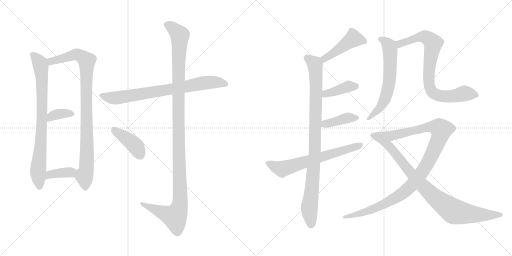
t = 0.00 s
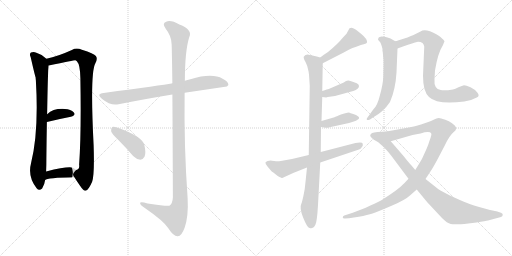
t = 2.59 s
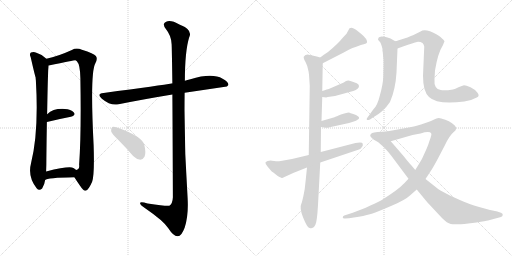
t = 5.18 s
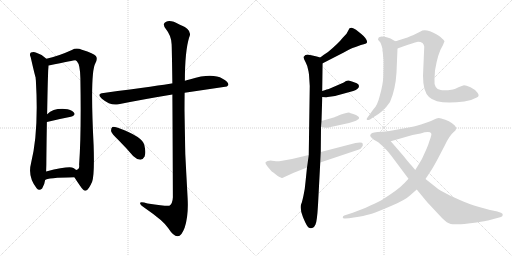
t = 7.77 s
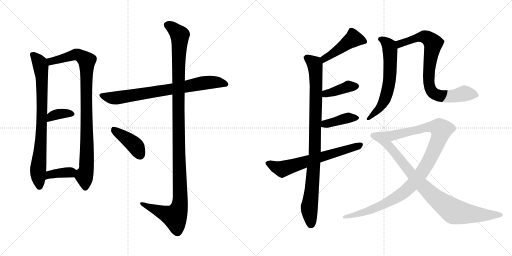
t = 10.36 s
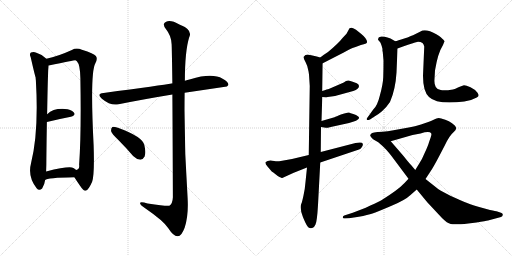
t = 12.96 s

The animated SVG that drew these frames (rendered in a browser with its animation timeline set to each time). Animation: 16 CSS @keyframes rules; one cycle of 12.96 s.

<svg version="1.1" viewBox="0 0 2048 1024" xmlns="http://www.w3.org/2000/svg">
  <g stroke="lightgray" stroke-dasharray="1,1" stroke-width="1" transform="scale(4, 4)">
    <line x1="0" y1="0" x2="256" y2="256"></line>
    <line x1="256" y1="0" x2="0" y2="256"></line>
    <line x1="128" y1="0" x2="128" y2="256"></line>
    <line x1="0" y1="128" x2="256" y2="128"></line>
    <line x1="256" y1="0" x2="512" y2="256"></line>
    <line x1="512" y1="0" x2="256" y2="256"></line>
    <line x1="384" y1="0" x2="384" y2="256"></line>
    <line x1="256" y1="128" x2="512" y2="128"></line>
  </g>
<g transform="scale(1, -1) translate(0, -850)">
   <style type="text/css">
    @keyframes keyframes0 {
      from {
       stroke: black;
       stroke-dashoffset: 796;
       stroke-width: 128;
       }
       72% {
       animation-timing-function: step-end;
       stroke: black;
       stroke-dashoffset: 0;
       stroke-width: 128;
       }
       to {
       stroke: black;
       stroke-width: 1024;
       }
       }
       #make-me-a-hanzi-animation-0 {
         animation: keyframes0 0.897786s both;
         animation-delay: 0.000000s;
         animation-timing-function: linear;
       }
    @keyframes keyframes1 {
      from {
       stroke: black;
       stroke-dashoffset: 931;
       stroke-width: 128;
       }
       75% {
       animation-timing-function: step-end;
       stroke: black;
       stroke-dashoffset: 0;
       stroke-width: 128;
       }
       to {
       stroke: black;
       stroke-width: 1024;
       }
       }
       #make-me-a-hanzi-animation-1 {
         animation: keyframes1 1.007650s both;
         animation-delay: 0.897786s;
         animation-timing-function: linear;
       }
    @keyframes keyframes2 {
      from {
       stroke: black;
       stroke-dashoffset: 357;
       stroke-width: 128;
       }
       54% {
       animation-timing-function: step-end;
       stroke: black;
       stroke-dashoffset: 0;
       stroke-width: 128;
       }
       to {
       stroke: black;
       stroke-width: 1024;
       }
       }
       #make-me-a-hanzi-animation-2 {
         animation: keyframes2 0.540527s both;
         animation-delay: 1.905436s;
         animation-timing-function: linear;
       }
    @keyframes keyframes3 {
      from {
       stroke: black;
       stroke-dashoffset: 371;
       stroke-width: 128;
       }
       55% {
       animation-timing-function: step-end;
       stroke: black;
       stroke-dashoffset: 0;
       stroke-width: 128;
       }
       to {
       stroke: black;
       stroke-width: 1024;
       }
       }
       #make-me-a-hanzi-animation-3 {
         animation: keyframes3 0.551921s both;
         animation-delay: 2.445963s;
         animation-timing-function: linear;
       }
    @keyframes keyframes4 {
      from {
       stroke: black;
       stroke-dashoffset: 760;
       stroke-width: 128;
       }
       71% {
       animation-timing-function: step-end;
       stroke: black;
       stroke-dashoffset: 0;
       stroke-width: 128;
       }
       to {
       stroke: black;
       stroke-width: 1024;
       }
       }
       #make-me-a-hanzi-animation-4 {
         animation: keyframes4 0.868490s both;
         animation-delay: 2.997884s;
         animation-timing-function: linear;
       }
    @keyframes keyframes5 {
      from {
       stroke: black;
       stroke-dashoffset: 1190;
       stroke-width: 128;
       }
       79% {
       animation-timing-function: step-end;
       stroke: black;
       stroke-dashoffset: 0;
       stroke-width: 128;
       }
       to {
       stroke: black;
       stroke-width: 1024;
       }
       }
       #make-me-a-hanzi-animation-5 {
         animation: keyframes5 1.218424s both;
         animation-delay: 3.866374s;
         animation-timing-function: linear;
       }
    @keyframes keyframes6 {
      from {
       stroke: black;
       stroke-dashoffset: 410;
       stroke-width: 128;
       }
       57% {
       animation-timing-function: step-end;
       stroke: black;
       stroke-dashoffset: 0;
       stroke-width: 128;
       }
       to {
       stroke: black;
       stroke-width: 1024;
       }
       }
       #make-me-a-hanzi-animation-6 {
         animation: keyframes6 0.583659s both;
         animation-delay: 5.084798s;
         animation-timing-function: linear;
       }
    @keyframes keyframes7 {
      from {
       stroke: black;
       stroke-dashoffset: 452;
       stroke-width: 128;
       }
       60% {
       animation-timing-function: step-end;
       stroke: black;
       stroke-dashoffset: 0;
       stroke-width: 128;
       }
       to {
       stroke: black;
       stroke-width: 1024;
       }
       }
       #make-me-a-hanzi-animation-7 {
         animation: keyframes7 0.617839s both;
         animation-delay: 5.668457s;
         animation-timing-function: linear;
       }
    @keyframes keyframes8 {
      from {
       stroke: black;
       stroke-dashoffset: 943;
       stroke-width: 128;
       }
       75% {
       animation-timing-function: step-end;
       stroke: black;
       stroke-dashoffset: 0;
       stroke-width: 128;
       }
       to {
       stroke: black;
       stroke-width: 1024;
       }
       }
       #make-me-a-hanzi-animation-8 {
         animation: keyframes8 1.017415s both;
         animation-delay: 6.286296s;
         animation-timing-function: linear;
       }
    @keyframes keyframes9 {
      from {
       stroke: black;
       stroke-dashoffset: 392;
       stroke-width: 128;
       }
       56% {
       animation-timing-function: step-end;
       stroke: black;
       stroke-dashoffset: 0;
       stroke-width: 128;
       }
       to {
       stroke: black;
       stroke-width: 1024;
       }
       }
       #make-me-a-hanzi-animation-9 {
         animation: keyframes9 0.569010s both;
         animation-delay: 7.303711s;
         animation-timing-function: linear;
       }
    @keyframes keyframes10 {
      from {
       stroke: black;
       stroke-dashoffset: 394;
       stroke-width: 128;
       }
       56% {
       animation-timing-function: step-end;
       stroke: black;
       stroke-dashoffset: 0;
       stroke-width: 128;
       }
       to {
       stroke: black;
       stroke-width: 1024;
       }
       }
       #make-me-a-hanzi-animation-10 {
         animation: keyframes10 0.570638s both;
         animation-delay: 7.872721s;
         animation-timing-function: linear;
       }
    @keyframes keyframes11 {
      from {
       stroke: black;
       stroke-dashoffset: 649;
       stroke-width: 128;
       }
       68% {
       animation-timing-function: step-end;
       stroke: black;
       stroke-dashoffset: 0;
       stroke-width: 128;
       }
       to {
       stroke: black;
       stroke-width: 1024;
       }
       }
       #make-me-a-hanzi-animation-11 {
         animation: keyframes11 0.778158s both;
         animation-delay: 8.443359s;
         animation-timing-function: linear;
       }
    @keyframes keyframes12 {
      from {
       stroke: black;
       stroke-dashoffset: 619;
       stroke-width: 128;
       }
       67% {
       animation-timing-function: step-end;
       stroke: black;
       stroke-dashoffset: 0;
       stroke-width: 128;
       }
       to {
       stroke: black;
       stroke-width: 1024;
       }
       }
       #make-me-a-hanzi-animation-12 {
         animation: keyframes12 0.753743s both;
         animation-delay: 9.221517s;
         animation-timing-function: linear;
       }
    @keyframes keyframes13 {
      from {
       stroke: black;
       stroke-dashoffset: 795;
       stroke-width: 128;
       }
       72% {
       animation-timing-function: step-end;
       stroke: black;
       stroke-dashoffset: 0;
       stroke-width: 128;
       }
       to {
       stroke: black;
       stroke-width: 1024;
       }
       }
       #make-me-a-hanzi-animation-13 {
         animation: keyframes13 0.896973s both;
         animation-delay: 9.975260s;
         animation-timing-function: linear;
       }
    @keyframes keyframes14 {
      from {
       stroke: black;
       stroke-dashoffset: 1050;
       stroke-width: 128;
       }
       77% {
       animation-timing-function: step-end;
       stroke: black;
       stroke-dashoffset: 0;
       stroke-width: 128;
       }
       to {
       stroke: black;
       stroke-width: 1024;
       }
       }
       #make-me-a-hanzi-animation-14 {
         animation: keyframes14 1.104492s both;
         animation-delay: 10.872233s;
         animation-timing-function: linear;
       }
    @keyframes keyframes15 {
      from {
       stroke: black;
       stroke-dashoffset: 894;
       stroke-width: 128;
       }
       74% {
       animation-timing-function: step-end;
       stroke: black;
       stroke-dashoffset: 0;
       stroke-width: 128;
       }
       to {
       stroke: black;
       stroke-width: 1024;
       }
       }
       #make-me-a-hanzi-animation-15 {
         animation: keyframes15 0.977539s both;
         animation-delay: 11.976725s;
         animation-timing-function: linear;
       }
</style>
<path d="M 185.5 615.5 Q 167.5 633.5 145.5 639.5 Q 135.5 643.5 123.5 640.5 Q 116.5 634.5 122.5 622.5 Q 140.5 544.5 142.5 540.5 Q 142.5 536.5 143.5 528.5 Q 155.5 321.5 124.5 199.5 Q 109.5 144.5 146.5 97.5 Q 156.5 84.5 168.5 96.5 Q 178.5 112.5 180.5 130.5 L 184.5 164.5 Q 185.5 186.5 185.5 218.5 Q 186.5 300.5 187.5 362.5 L 188.5 393.5 Q 191.5 561.5 193.5 575.5 Q 194.5 582.5 194.5 588.5 C 195.5 606.5 195.5 606.5 185.5 615.5 Z" fill="lightgray"></path> 
<path d="M 297.5 141.5 Q 307.5 125.5 319.5 108.5 Q 335.5 84.5 342.5 87.5 Q 354.5 90.5 368.5 123.5 Q 378.5 151.5 374.5 269.5 Q 359.5 560.5 381.5 597.5 Q 391.5 615.5 383.5 626.5 Q 376.5 636.5 327.5 651.5 Q 305.5 660.5 287.5 650.5 Q 232.5 625.5 185.5 615.5 C 156.5 608.5 165.5 582.5 194.5 588.5 Q 297.5 609.5 300.5 609.5 Q 303.5 609.5 307.5 605.5 Q 320.5 592.5 321.5 537.5 Q 325.5 314.5 316.5 191.5 Q 319.5 172.5 304.5 170.5 C 289.5 153.5 289.5 153.5 297.5 141.5 Z" fill="lightgray"></path> 
<path d="M 187.5 362.5 Q 241.5 375.5 283.5 383.5 Q 304.5 389.5 295.5 400.5 Q 283.5 413.5 259.5 414.5 Q 213.5 417.5 188.5 393.5 C 166.5 373.5 158.5 355.5 187.5 362.5 Z" fill="lightgray"></path> 
<path d="M 180.5 130.5 Q 187.5 139.5 297.5 141.5 C 327.5 142.5 327.5 150.5 304.5 170.5 Q 300.5 174.5 293.5 178.5 Q 277.5 187.5 184.5 164.5 C 155.5 157.5 154.5 115.5 180.5 130.5 Z" fill="lightgray"></path> 
<path d="M 738.5 479.5 L 907.5 504.5 L 913.5 510.5 Q 914.5 523.5 890.5 535.5 Q 848.5 559.5 761.5 533.5 Q 749.5 530.5 739.5 527.5 L 689.5 516.5 Q 688.5 517.5 686.5 516.5 Q 650.5 510.5 414.5 478.5 Q 383.5 475.5 407.5 455.5 Q 443.5 425.5 474.5 433.5 Q 568.5 452.5 689.5 472.5 L 738.5 479.5 Z" fill="lightgray"></path> 
<path d="M 689.5 472.5 Q 690.5 324.5 691.5 61.5 Q 690.5 36.5 677.5 27.5 Q 671.5 23.5 590.5 36.5 Q 557.5 46.5 560.5 36.5 Q 561.5 29.5 583.5 15.5 Q 653.5 -32.5 672.5 -61.5 Q 694.5 -95.5 710.5 -94.5 Q 725.5 -95.5 738.5 -60.5 Q 754.5 -14.5 750.5 57.5 Q 735.5 268.5 738.5 479.5 L 739.5 527.5 Q 739.5 644.5 756.5 700.5 Q 772.5 731.5 717.5 752.5 Q 683.5 771.5 664.5 763.5 Q 646.5 756.5 663.5 734.5 Q 685.5 707.5 686.5 673.5 Q 687.5 655.5 689.5 516.5 L 689.5 472.5 Z" fill="lightgray"></path> 
<path d="M 472.5 291.5 Q 502.5 261.5 532.5 226.5 Q 545.5 213.5 561.5 211.5 Q 571.5 211.5 578.5 224.5 Q 584.5 239.5 577.5 269.5 Q 571.5 303.5 471.5 339.5 Q 455.5 343.5 449.5 342.5 Q 443.5 338.5 444.5 325.5 Q 447.5 315.5 472.5 291.5 Z" fill="lightgray"></path> 
<path d="M 1291.0 597.5 L 1375.0 640.5 Q 1398.0 653.5 1410.0 658.5 Q 1423.0 662.5 1433.0 666.5 Q 1443.0 670.5 1455.0 673.5 Q 1467.0 676.5 1468.0 680.5 Q 1470.0 694.5 1444.0 715.5 L 1424.0 731.5 Q 1414.0 738.5 1407.0 739.5 Q 1400.0 739.5 1398.0 737.5 L 1386.0 715.5 L 1371.0 699.5 Q 1354.0 677.5 1312.0 642.5 Q 1296.0 632.5 1281.0 620.5 C 1257.0 602.5 1264.0 583.5 1291.0 597.5 Z" fill="lightgray"></path> 
<path d="M 1289.0 486.5 L 1291.0 597.5 C 1291.0 617.5 1291.0 617.5 1281.0 620.5 L 1267.0 624.5 Q 1248.0 629.5 1235.0 631.5 Q 1222.0 633.5 1215.0 623.5 Q 1213.0 618.5 1222.0 602.5 Q 1231.0 586.5 1234.0 565.5 L 1236.0 552.5 L 1239.0 506.5 L 1235.0 230.5 L 1228.0 180.5 L 1222.0 122.5 Q 1220.0 95.5 1214.0 68.5 Q 1208.0 41.5 1206.0 37.5 Q 1197.0 19.5 1212.0 -18.5 Q 1228.0 -57.5 1236.0 -60.5 Q 1244.0 -63.5 1245.0 -62.5 L 1251.0 -60.5 Q 1257.0 -58.5 1262.0 -47.5 Q 1268.0 -36.5 1272.0 30.5 L 1281.0 200.5 L 1283.0 242.5 L 1284.0 342.5 L 1286.0 366.5 L 1289.0 462.5 L 1289.0 486.5 Z" fill="lightgray"></path> 
<path d="M 1311.0 462.5 L 1340.0 466.5 L 1413.0 486.5 Q 1436.0 494.5 1436.0 506.5 Q 1436.0 512.5 1427.0 517.5 Q 1409.0 524.5 1398.0 527.5 Q 1387.0 530.5 1375.0 520.5 L 1315.0 494.5 Q 1311.0 494.5 1289.0 486.5 C 1261.0 476.5 1259.0 466.5 1289.0 462.5 L 1305.0 460.5 Q 1307.0 462.5 1311.0 462.5 Z" fill="lightgray"></path> 
<path d="M 1284.0 342.5 L 1303.0 339.5 Q 1304.0 337.5 1323.0 342.5 L 1396.0 358.5 L 1412.0 363.5 Q 1427.0 368.5 1430.0 371.5 Q 1441.0 377.5 1433.0 384.5 Q 1425.0 391.5 1413.0 394.5 Q 1401.0 397.5 1396.0 400.5 Q 1392.0 400.5 1377.0 396.5 Q 1362.0 392.5 1354.0 388.5 Q 1347.0 384.5 1344.0 384.5 L 1338.0 381.5 L 1286.0 366.5 C 1257.0 358.5 1254.0 347.5 1284.0 342.5 Z" fill="lightgray"></path> 
<path d="M 1235.0 230.5 L 1168.0 214.5 L 1123.0 206.5 Q 1109.0 204.5 1097.0 206.5 Q 1085.0 207.5 1083.0 208.5 Q 1068.0 208.5 1062.0 201.5 Q 1060.0 195.5 1070.0 184.5 L 1086.0 165.5 Q 1088.0 164.5 1111.0 146.5 Q 1126.0 138.5 1129.0 138.5 L 1175.0 159.5 L 1228.0 180.5 L 1281.0 200.5 L 1433.0 251.5 Q 1442.0 253.5 1447.0 261.5 Q 1453.0 267.5 1451.0 275.5 Q 1450.0 283.5 1422.0 278.5 L 1283.0 242.5 L 1235.0 230.5 Z" fill="lightgray"></path> 
<path d="M 1581.0 685.5 L 1562.0 696.5 L 1550.0 700.5 Q 1538.0 704.5 1527.0 704.5 Q 1516.0 703.5 1514.0 699.5 L 1512.0 691.5 L 1519.0 683.5 Q 1525.0 676.5 1530.0 654.5 Q 1529.0 646.5 1531.0 642.5 L 1534.0 608.5 Q 1534.0 570.5 1533.0 542.5 Q 1532.0 514.5 1520.0 470.5 Q 1509.0 425.5 1493.0 412.5 L 1470.0 380.5 Q 1466.0 376.5 1467.0 372.5 Q 1469.0 367.5 1480.0 372.5 L 1495.0 382.5 Q 1512.0 391.5 1528.0 405.5 Q 1544.0 418.5 1560.0 442.5 Q 1582.0 492.5 1586.0 560.5 L 1590.0 656.5 C 1591.0 679.5 1591.0 679.5 1581.0 685.5 Z" fill="lightgray"></path> 
<path d="M 1590.0 656.5 L 1612.0 664.5 Q 1656.0 680.5 1668.0 682.5 Q 1681.0 683.5 1690.0 678.5 Q 1695.0 674.5 1697.0 664.5 L 1692.0 547.5 Q 1692.0 484.5 1716.0 462.5 Q 1749.0 430.5 1857.0 444.5 Q 1884.0 447.5 1907.0 460.5 Q 1920.0 465.5 1910.0 479.5 Q 1901.0 492.5 1882.0 501.5 Q 1864.0 509.5 1856.0 509.5 Q 1849.0 508.5 1834.0 501.5 Q 1820.0 494.5 1812.0 492.5 Q 1775.0 486.5 1763.0 490.5 Q 1749.0 491.5 1743.0 502.5 Q 1736.0 513.5 1738.0 534.5 L 1740.0 568.5 Q 1751.0 637.5 1772.0 670.5 L 1778.0 685.5 Q 1777.0 689.5 1763.0 701.5 Q 1749.0 713.5 1720.0 725.5 Q 1694.0 732.5 1682.0 724.5 L 1652.0 709.5 Q 1646.0 708.5 1630.0 700.5 L 1617.0 696.5 Q 1590.0 687.5 1581.0 685.5 C 1552.0 677.5 1562.0 646.5 1590.0 656.5 Z" fill="lightgray"></path> 
<path d="M 1702.0 134.5 L 1723.0 166.5 Q 1734.0 182.5 1756.0 224.5 L 1780.0 270.5 Q 1798.0 308.5 1815.0 322.5 Q 1832.0 335.5 1819.0 348.5 Q 1799.0 368.5 1765.0 376.5 Q 1754.0 379.5 1746.0 376.5 Q 1738.0 372.5 1716.0 363.5 L 1684.0 352.5 Q 1660.0 345.5 1635.0 340.5 L 1574.0 329.5 Q 1550.0 325.5 1530.0 323.5 C 1500.0 319.5 1534.0 277.5 1563.0 285.5 L 1650.0 310.5 L 1682.0 316.5 Q 1719.0 327.5 1725.0 316.5 Q 1727.0 313.5 1723.0 301.5 L 1716.0 281.5 Q 1713.0 269.5 1700.0 241.5 Q 1688.0 212.5 1677.0 196.5 L 1661.0 170.5 L 1634.0 135.5 L 1618.0 118.5 Q 1593.0 91.5 1524.0 48.5 Q 1502.0 37.5 1463.0 19.5 L 1411.0 -0.5 L 1377.0 -11.5 Q 1371.0 -12.5 1371.0 -19.5 Q 1371.0 -24.5 1381.0 -23.5 L 1396.0 -22.5 L 1435.0 -16.5 Q 1472.0 -9.5 1490.0 -3.5 Q 1508.0 2.5 1564.0 26.5 Q 1620.0 49.5 1642.0 70.5 L 1667.0 92.5 L 1702.0 134.5 Z" fill="lightgray"></path> 
<path d="M 1960.0 10.5 L 1913.0 23.5 Q 1877.0 34.5 1858.0 42.5 Q 1771.0 79.5 1745.0 100.5 L 1702.0 134.5 L 1661.0 170.5 L 1646.0 188.5 Q 1636.0 198.5 1614.0 226.5 L 1563.0 285.5 C 1543.0 308.5 1530.0 323.5 1530.0 323.5 L 1510.0 322.5 Q 1494.0 320.5 1489.0 318.5 Q 1484.0 316.5 1481.0 310.5 Q 1479.0 304.5 1494.0 292.5 L 1513.0 281.5 L 1529.0 267.5 Q 1545.0 253.5 1566.0 226.5 L 1634.0 135.5 L 1667.0 92.5 L 1709.0 41.5 L 1768.0 -21.5 Q 1789.0 -42.5 1803.0 -45.5 Q 1818.0 -49.5 1873.0 -43.5 L 1906.0 -39.5 Q 1944.0 -33.5 1952.0 -31.5 L 2004.0 -17.5 Q 2010.0 -15.5 2011.0 -9.5 Q 2012.0 -3.5 2004.0 -0.5 L 1989.0 4.5 Q 1984.0 6.5 1960.0 10.5 Z" fill="lightgray"></path> 
      <clipPath id="make-me-a-hanzi-clip-0">
      <path d="M 185.5 615.5 Q 167.5 633.5 145.5 639.5 Q 135.5 643.5 123.5 640.5 Q 116.5 634.5 122.5 622.5 Q 140.5 544.5 142.5 540.5 Q 142.5 536.5 143.5 528.5 Q 155.5 321.5 124.5 199.5 Q 109.5 144.5 146.5 97.5 Q 156.5 84.5 168.5 96.5 Q 178.5 112.5 180.5 130.5 L 184.5 164.5 Q 185.5 186.5 185.5 218.5 Q 186.5 300.5 187.5 362.5 L 188.5 393.5 Q 191.5 561.5 193.5 575.5 Q 194.5 582.5 194.5 588.5 C 195.5 606.5 195.5 606.5 185.5 615.5 Z" fill="lightgray"></path>
      </clipPath>
      <path clip-path="url(#make-me-a-hanzi-clip-0)" d="M 130.5 632.5 L 159.5 595.5 L 167.5 543.5 L 169.5 407.5 L 152.5 171.5 L 157.5 103.5 " fill="none" id="make-me-a-hanzi-animation-0" stroke-dasharray="668 1336" stroke-linecap="round"></path>

      <clipPath id="make-me-a-hanzi-clip-1">
      <path d="M 297.5 141.5 Q 307.5 125.5 319.5 108.5 Q 335.5 84.5 342.5 87.5 Q 354.5 90.5 368.5 123.5 Q 378.5 151.5 374.5 269.5 Q 359.5 560.5 381.5 597.5 Q 391.5 615.5 383.5 626.5 Q 376.5 636.5 327.5 651.5 Q 305.5 660.5 287.5 650.5 Q 232.5 625.5 185.5 615.5 C 156.5 608.5 165.5 582.5 194.5 588.5 Q 297.5 609.5 300.5 609.5 Q 303.5 609.5 307.5 605.5 Q 320.5 592.5 321.5 537.5 Q 325.5 314.5 316.5 191.5 Q 319.5 172.5 304.5 170.5 C 289.5 153.5 289.5 153.5 297.5 141.5 Z" fill="lightgray"></path>
      </clipPath>
      <path clip-path="url(#make-me-a-hanzi-clip-1)" d="M 193.5 610.5 L 210.5 605.5 L 307.5 632.5 L 346.5 607.5 L 349.5 281.5 L 344.5 168.5 L 337.5 144.5 L 341.5 98.5 " fill="none" id="make-me-a-hanzi-animation-1" stroke-dasharray="803 1606" stroke-linecap="round"></path>

      <clipPath id="make-me-a-hanzi-clip-2">
      <path d="M 187.5 362.5 Q 241.5 375.5 283.5 383.5 Q 304.5 389.5 295.5 400.5 Q 283.5 413.5 259.5 414.5 Q 213.5 417.5 188.5 393.5 C 166.5 373.5 158.5 355.5 187.5 362.5 Z" fill="lightgray"></path>
      </clipPath>
      <path clip-path="url(#make-me-a-hanzi-clip-2)" d="M 193.5 370.5 L 205.5 384.5 L 224.5 392.5 L 286.5 394.5 " fill="none" id="make-me-a-hanzi-animation-2" stroke-dasharray="229 458" stroke-linecap="round"></path>

      <clipPath id="make-me-a-hanzi-clip-3">
      <path d="M 180.5 130.5 Q 187.5 139.5 297.5 141.5 C 327.5 142.5 327.5 150.5 304.5 170.5 Q 300.5 174.5 293.5 178.5 Q 277.5 187.5 184.5 164.5 C 155.5 157.5 154.5 115.5 180.5 130.5 Z" fill="lightgray"></path>
      </clipPath>
      <path clip-path="url(#make-me-a-hanzi-clip-3)" d="M 185.5 137.5 L 201.5 154.5 L 292.5 165.5 " fill="none" id="make-me-a-hanzi-animation-3" stroke-dasharray="243 486" stroke-linecap="round"></path>

      <clipPath id="make-me-a-hanzi-clip-4">
      <path d="M 738.5 479.5 L 907.5 504.5 L 913.5 510.5 Q 914.5 523.5 890.5 535.5 Q 848.5 559.5 761.5 533.5 Q 749.5 530.5 739.5 527.5 L 689.5 516.5 Q 688.5 517.5 686.5 516.5 Q 650.5 510.5 414.5 478.5 Q 383.5 475.5 407.5 455.5 Q 443.5 425.5 474.5 433.5 Q 568.5 452.5 689.5 472.5 L 738.5 479.5 Z" fill="lightgray"></path>
      </clipPath>
      <path clip-path="url(#make-me-a-hanzi-clip-4)" d="M 408.5 467.5 L 464.5 458.5 L 810.5 518.5 L 877.5 520.5 L 905.5 512.5 " fill="none" id="make-me-a-hanzi-animation-4" stroke-dasharray="632 1264" stroke-linecap="round"></path>

      <clipPath id="make-me-a-hanzi-clip-5">
      <path d="M 689.5 472.5 Q 690.5 324.5 691.5 61.5 Q 690.5 36.5 677.5 27.5 Q 671.5 23.5 590.5 36.5 Q 557.5 46.5 560.5 36.5 Q 561.5 29.5 583.5 15.5 Q 653.5 -32.5 672.5 -61.5 Q 694.5 -95.5 710.5 -94.5 Q 725.5 -95.5 738.5 -60.5 Q 754.5 -14.5 750.5 57.5 Q 735.5 268.5 738.5 479.5 L 739.5 527.5 Q 739.5 644.5 756.5 700.5 Q 772.5 731.5 717.5 752.5 Q 683.5 771.5 664.5 763.5 Q 646.5 756.5 663.5 734.5 Q 685.5 707.5 686.5 673.5 Q 687.5 655.5 689.5 516.5 L 689.5 472.5 Z" fill="lightgray"></path>
      </clipPath>
      <path clip-path="url(#make-me-a-hanzi-clip-5)" d="M 670.5 748.5 L 699.5 730.5 L 719.5 705.5 L 712.5 530.5 L 720.5 47.5 L 715.5 16.5 L 699.5 -16.5 L 567.5 34.5 " fill="none" id="make-me-a-hanzi-animation-5" stroke-dasharray="1062 2124" stroke-linecap="round"></path>

      <clipPath id="make-me-a-hanzi-clip-6">
      <path d="M 472.5 291.5 Q 502.5 261.5 532.5 226.5 Q 545.5 213.5 561.5 211.5 Q 571.5 211.5 578.5 224.5 Q 584.5 239.5 577.5 269.5 Q 571.5 303.5 471.5 339.5 Q 455.5 343.5 449.5 342.5 Q 443.5 338.5 444.5 325.5 Q 447.5 315.5 472.5 291.5 Z" fill="lightgray"></path>
      </clipPath>
      <path clip-path="url(#make-me-a-hanzi-clip-6)" d="M 453.5 335.5 L 541.5 267.5 L 560.5 229.5 " fill="none" id="make-me-a-hanzi-animation-6" stroke-dasharray="282 564" stroke-linecap="round"></path>

      <clipPath id="make-me-a-hanzi-clip-7">
      <path d="M 1291.0 597.5 L 1375.0 640.5 Q 1398.0 653.5 1410.0 658.5 Q 1423.0 662.5 1433.0 666.5 Q 1443.0 670.5 1455.0 673.5 Q 1467.0 676.5 1468.0 680.5 Q 1470.0 694.5 1444.0 715.5 L 1424.0 731.5 Q 1414.0 738.5 1407.0 739.5 Q 1400.0 739.5 1398.0 737.5 L 1386.0 715.5 L 1371.0 699.5 Q 1354.0 677.5 1312.0 642.5 Q 1296.0 632.5 1281.0 620.5 C 1257.0 602.5 1264.0 583.5 1291.0 597.5 Z" fill="lightgray"></path>
      </clipPath>
      <path clip-path="url(#make-me-a-hanzi-clip-7)" d="M 1458.0 683.5 L 1414.0 695.5 L 1298.0 616.5 L 1295.0 606.5 " fill="none" id="make-me-a-hanzi-animation-7" stroke-dasharray="324 648" stroke-linecap="round"></path>

      <clipPath id="make-me-a-hanzi-clip-8">
      <path d="M 1289.0 486.5 L 1291.0 597.5 C 1291.0 617.5 1291.0 617.5 1281.0 620.5 L 1267.0 624.5 Q 1248.0 629.5 1235.0 631.5 Q 1222.0 633.5 1215.0 623.5 Q 1213.0 618.5 1222.0 602.5 Q 1231.0 586.5 1234.0 565.5 L 1236.0 552.5 L 1239.0 506.5 L 1235.0 230.5 L 1228.0 180.5 L 1222.0 122.5 Q 1220.0 95.5 1214.0 68.5 Q 1208.0 41.5 1206.0 37.5 Q 1197.0 19.5 1212.0 -18.5 Q 1228.0 -57.5 1236.0 -60.5 Q 1244.0 -63.5 1245.0 -62.5 L 1251.0 -60.5 Q 1257.0 -58.5 1262.0 -47.5 Q 1268.0 -36.5 1272.0 30.5 L 1281.0 200.5 L 1283.0 242.5 L 1284.0 342.5 L 1286.0 366.5 L 1289.0 462.5 L 1289.0 486.5 Z" fill="lightgray"></path>
      </clipPath>
      <path clip-path="url(#make-me-a-hanzi-clip-8)" d="M 1225.0 620.5 L 1261.0 590.5 L 1265.0 510.5 L 1260.0 249.5 L 1237.0 13.5 L 1244.0 -47.5 " fill="none" id="make-me-a-hanzi-animation-8" stroke-dasharray="815 1630" stroke-linecap="round"></path>

      <clipPath id="make-me-a-hanzi-clip-9">
      <path d="M 1311.0 462.5 L 1340.0 466.5 L 1413.0 486.5 Q 1436.0 494.5 1436.0 506.5 Q 1436.0 512.5 1427.0 517.5 Q 1409.0 524.5 1398.0 527.5 Q 1387.0 530.5 1375.0 520.5 L 1315.0 494.5 Q 1311.0 494.5 1289.0 486.5 C 1261.0 476.5 1259.0 466.5 1289.0 462.5 L 1305.0 460.5 Q 1307.0 462.5 1311.0 462.5 Z" fill="lightgray"></path>
      </clipPath>
      <path clip-path="url(#make-me-a-hanzi-clip-9)" d="M 1294.0 468.5 L 1392.0 504.5 L 1424.0 505.5 " fill="none" id="make-me-a-hanzi-animation-9" stroke-dasharray="264 528" stroke-linecap="round"></path>

      <clipPath id="make-me-a-hanzi-clip-10">
      <path d="M 1284.0 342.5 L 1303.0 339.5 Q 1304.0 337.5 1323.0 342.5 L 1396.0 358.5 L 1412.0 363.5 Q 1427.0 368.5 1430.0 371.5 Q 1441.0 377.5 1433.0 384.5 Q 1425.0 391.5 1413.0 394.5 Q 1401.0 397.5 1396.0 400.5 Q 1392.0 400.5 1377.0 396.5 Q 1362.0 392.5 1354.0 388.5 Q 1347.0 384.5 1344.0 384.5 L 1338.0 381.5 L 1286.0 366.5 C 1257.0 358.5 1254.0 347.5 1284.0 342.5 Z" fill="lightgray"></path>
      </clipPath>
      <path clip-path="url(#make-me-a-hanzi-clip-10)" d="M 1290.0 348.5 L 1388.0 378.5 L 1423.0 379.5 " fill="none" id="make-me-a-hanzi-animation-10" stroke-dasharray="266 532" stroke-linecap="round"></path>

      <clipPath id="make-me-a-hanzi-clip-11">
      <path d="M 1235.0 230.5 L 1168.0 214.5 L 1123.0 206.5 Q 1109.0 204.5 1097.0 206.5 Q 1085.0 207.5 1083.0 208.5 Q 1068.0 208.5 1062.0 201.5 Q 1060.0 195.5 1070.0 184.5 L 1086.0 165.5 Q 1088.0 164.5 1111.0 146.5 Q 1126.0 138.5 1129.0 138.5 L 1175.0 159.5 L 1228.0 180.5 L 1281.0 200.5 L 1433.0 251.5 Q 1442.0 253.5 1447.0 261.5 Q 1453.0 267.5 1451.0 275.5 Q 1450.0 283.5 1422.0 278.5 L 1283.0 242.5 L 1235.0 230.5 Z" fill="lightgray"></path>
      </clipPath>
      <path clip-path="url(#make-me-a-hanzi-clip-11)" d="M 1069.0 198.5 L 1128.0 174.5 L 1443.0 270.5 " fill="none" id="make-me-a-hanzi-animation-11" stroke-dasharray="521 1042" stroke-linecap="round"></path>

      <clipPath id="make-me-a-hanzi-clip-12">
      <path d="M 1581.0 685.5 L 1562.0 696.5 L 1550.0 700.5 Q 1538.0 704.5 1527.0 704.5 Q 1516.0 703.5 1514.0 699.5 L 1512.0 691.5 L 1519.0 683.5 Q 1525.0 676.5 1530.0 654.5 Q 1529.0 646.5 1531.0 642.5 L 1534.0 608.5 Q 1534.0 570.5 1533.0 542.5 Q 1532.0 514.5 1520.0 470.5 Q 1509.0 425.5 1493.0 412.5 L 1470.0 380.5 Q 1466.0 376.5 1467.0 372.5 Q 1469.0 367.5 1480.0 372.5 L 1495.0 382.5 Q 1512.0 391.5 1528.0 405.5 Q 1544.0 418.5 1560.0 442.5 Q 1582.0 492.5 1586.0 560.5 L 1590.0 656.5 C 1591.0 679.5 1591.0 679.5 1581.0 685.5 Z" fill="lightgray"></path>
      </clipPath>
      <path clip-path="url(#make-me-a-hanzi-clip-12)" d="M 1522.0 693.5 L 1549.0 676.5 L 1560.0 655.5 L 1555.0 509.5 L 1527.0 429.5 L 1474.0 374.5 " fill="none" id="make-me-a-hanzi-animation-12" stroke-dasharray="491 982" stroke-linecap="round"></path>

      <clipPath id="make-me-a-hanzi-clip-13">
      <path d="M 1590.0 656.5 L 1612.0 664.5 Q 1656.0 680.5 1668.0 682.5 Q 1681.0 683.5 1690.0 678.5 Q 1695.0 674.5 1697.0 664.5 L 1692.0 547.5 Q 1692.0 484.5 1716.0 462.5 Q 1749.0 430.5 1857.0 444.5 Q 1884.0 447.5 1907.0 460.5 Q 1920.0 465.5 1910.0 479.5 Q 1901.0 492.5 1882.0 501.5 Q 1864.0 509.5 1856.0 509.5 Q 1849.0 508.5 1834.0 501.5 Q 1820.0 494.5 1812.0 492.5 Q 1775.0 486.5 1763.0 490.5 Q 1749.0 491.5 1743.0 502.5 Q 1736.0 513.5 1738.0 534.5 L 1740.0 568.5 Q 1751.0 637.5 1772.0 670.5 L 1778.0 685.5 Q 1777.0 689.5 1763.0 701.5 Q 1749.0 713.5 1720.0 725.5 Q 1694.0 732.5 1682.0 724.5 L 1652.0 709.5 Q 1646.0 708.5 1630.0 700.5 L 1617.0 696.5 Q 1590.0 687.5 1581.0 685.5 C 1552.0 677.5 1562.0 646.5 1590.0 656.5 Z" fill="lightgray"></path>
      </clipPath>
      <path clip-path="url(#make-me-a-hanzi-clip-13)" d="M 1587.0 679.5 L 1602.0 675.5 L 1664.0 698.5 L 1699.0 703.5 L 1732.0 677.5 L 1714.0 538.5 L 1721.0 495.5 L 1740.0 473.5 L 1771.0 464.5 L 1822.0 466.5 L 1859.0 476.5 L 1904.0 470.5 " fill="none" id="make-me-a-hanzi-animation-13" stroke-dasharray="667 1334" stroke-linecap="round"></path>

      <clipPath id="make-me-a-hanzi-clip-14">
      <path d="M 1702.0 134.5 L 1723.0 166.5 Q 1734.0 182.5 1756.0 224.5 L 1780.0 270.5 Q 1798.0 308.5 1815.0 322.5 Q 1832.0 335.5 1819.0 348.5 Q 1799.0 368.5 1765.0 376.5 Q 1754.0 379.5 1746.0 376.5 Q 1738.0 372.5 1716.0 363.5 L 1684.0 352.5 Q 1660.0 345.5 1635.0 340.5 L 1574.0 329.5 Q 1550.0 325.5 1530.0 323.5 C 1500.0 319.5 1534.0 277.5 1563.0 285.5 L 1650.0 310.5 L 1682.0 316.5 Q 1719.0 327.5 1725.0 316.5 Q 1727.0 313.5 1723.0 301.5 L 1716.0 281.5 Q 1713.0 269.5 1700.0 241.5 Q 1688.0 212.5 1677.0 196.5 L 1661.0 170.5 L 1634.0 135.5 L 1618.0 118.5 Q 1593.0 91.5 1524.0 48.5 Q 1502.0 37.5 1463.0 19.5 L 1411.0 -0.5 L 1377.0 -11.5 Q 1371.0 -12.5 1371.0 -19.5 Q 1371.0 -24.5 1381.0 -23.5 L 1396.0 -22.5 L 1435.0 -16.5 Q 1472.0 -9.5 1490.0 -3.5 Q 1508.0 2.5 1564.0 26.5 Q 1620.0 49.5 1642.0 70.5 L 1667.0 92.5 L 1702.0 134.5 Z" fill="lightgray"></path>
      </clipPath>
      <path clip-path="url(#make-me-a-hanzi-clip-14)" d="M 1537.0 321.5 L 1580.0 309.5 L 1717.0 342.5 L 1747.0 341.5 L 1766.0 331.5 L 1756.0 293.5 L 1713.0 202.5 L 1683.0 154.5 L 1638.0 100.5 L 1594.0 65.5 L 1528.0 29.5 L 1442.0 -3.5 L 1377.0 -18.5 " fill="none" id="make-me-a-hanzi-animation-14" stroke-dasharray="922 1844" stroke-linecap="round"></path>

      <clipPath id="make-me-a-hanzi-clip-15">
      <path d="M 1960.0 10.5 L 1913.0 23.5 Q 1877.0 34.5 1858.0 42.5 Q 1771.0 79.5 1745.0 100.5 L 1702.0 134.5 L 1661.0 170.5 L 1646.0 188.5 Q 1636.0 198.5 1614.0 226.5 L 1563.0 285.5 C 1543.0 308.5 1530.0 323.5 1530.0 323.5 L 1510.0 322.5 Q 1494.0 320.5 1489.0 318.5 Q 1484.0 316.5 1481.0 310.5 Q 1479.0 304.5 1494.0 292.5 L 1513.0 281.5 L 1529.0 267.5 Q 1545.0 253.5 1566.0 226.5 L 1634.0 135.5 L 1667.0 92.5 L 1709.0 41.5 L 1768.0 -21.5 Q 1789.0 -42.5 1803.0 -45.5 Q 1818.0 -49.5 1873.0 -43.5 L 1906.0 -39.5 Q 1944.0 -33.5 1952.0 -31.5 L 2004.0 -17.5 Q 2010.0 -15.5 2011.0 -9.5 Q 2012.0 -3.5 2004.0 -0.5 L 1989.0 4.5 Q 1984.0 6.5 1960.0 10.5 Z" fill="lightgray"></path>
      </clipPath>
      <path clip-path="url(#make-me-a-hanzi-clip-15)" d="M 1490.0 309.5 L 1527.0 296.5 L 1702.0 95.5 L 1808.0 9.5 L 1841.0 -0.5 L 1912.0 -8.5 L 2002.0 -8.5 " fill="none" id="make-me-a-hanzi-animation-15" stroke-dasharray="766 1532" stroke-linecap="round"></path>

</g>
</svg>
